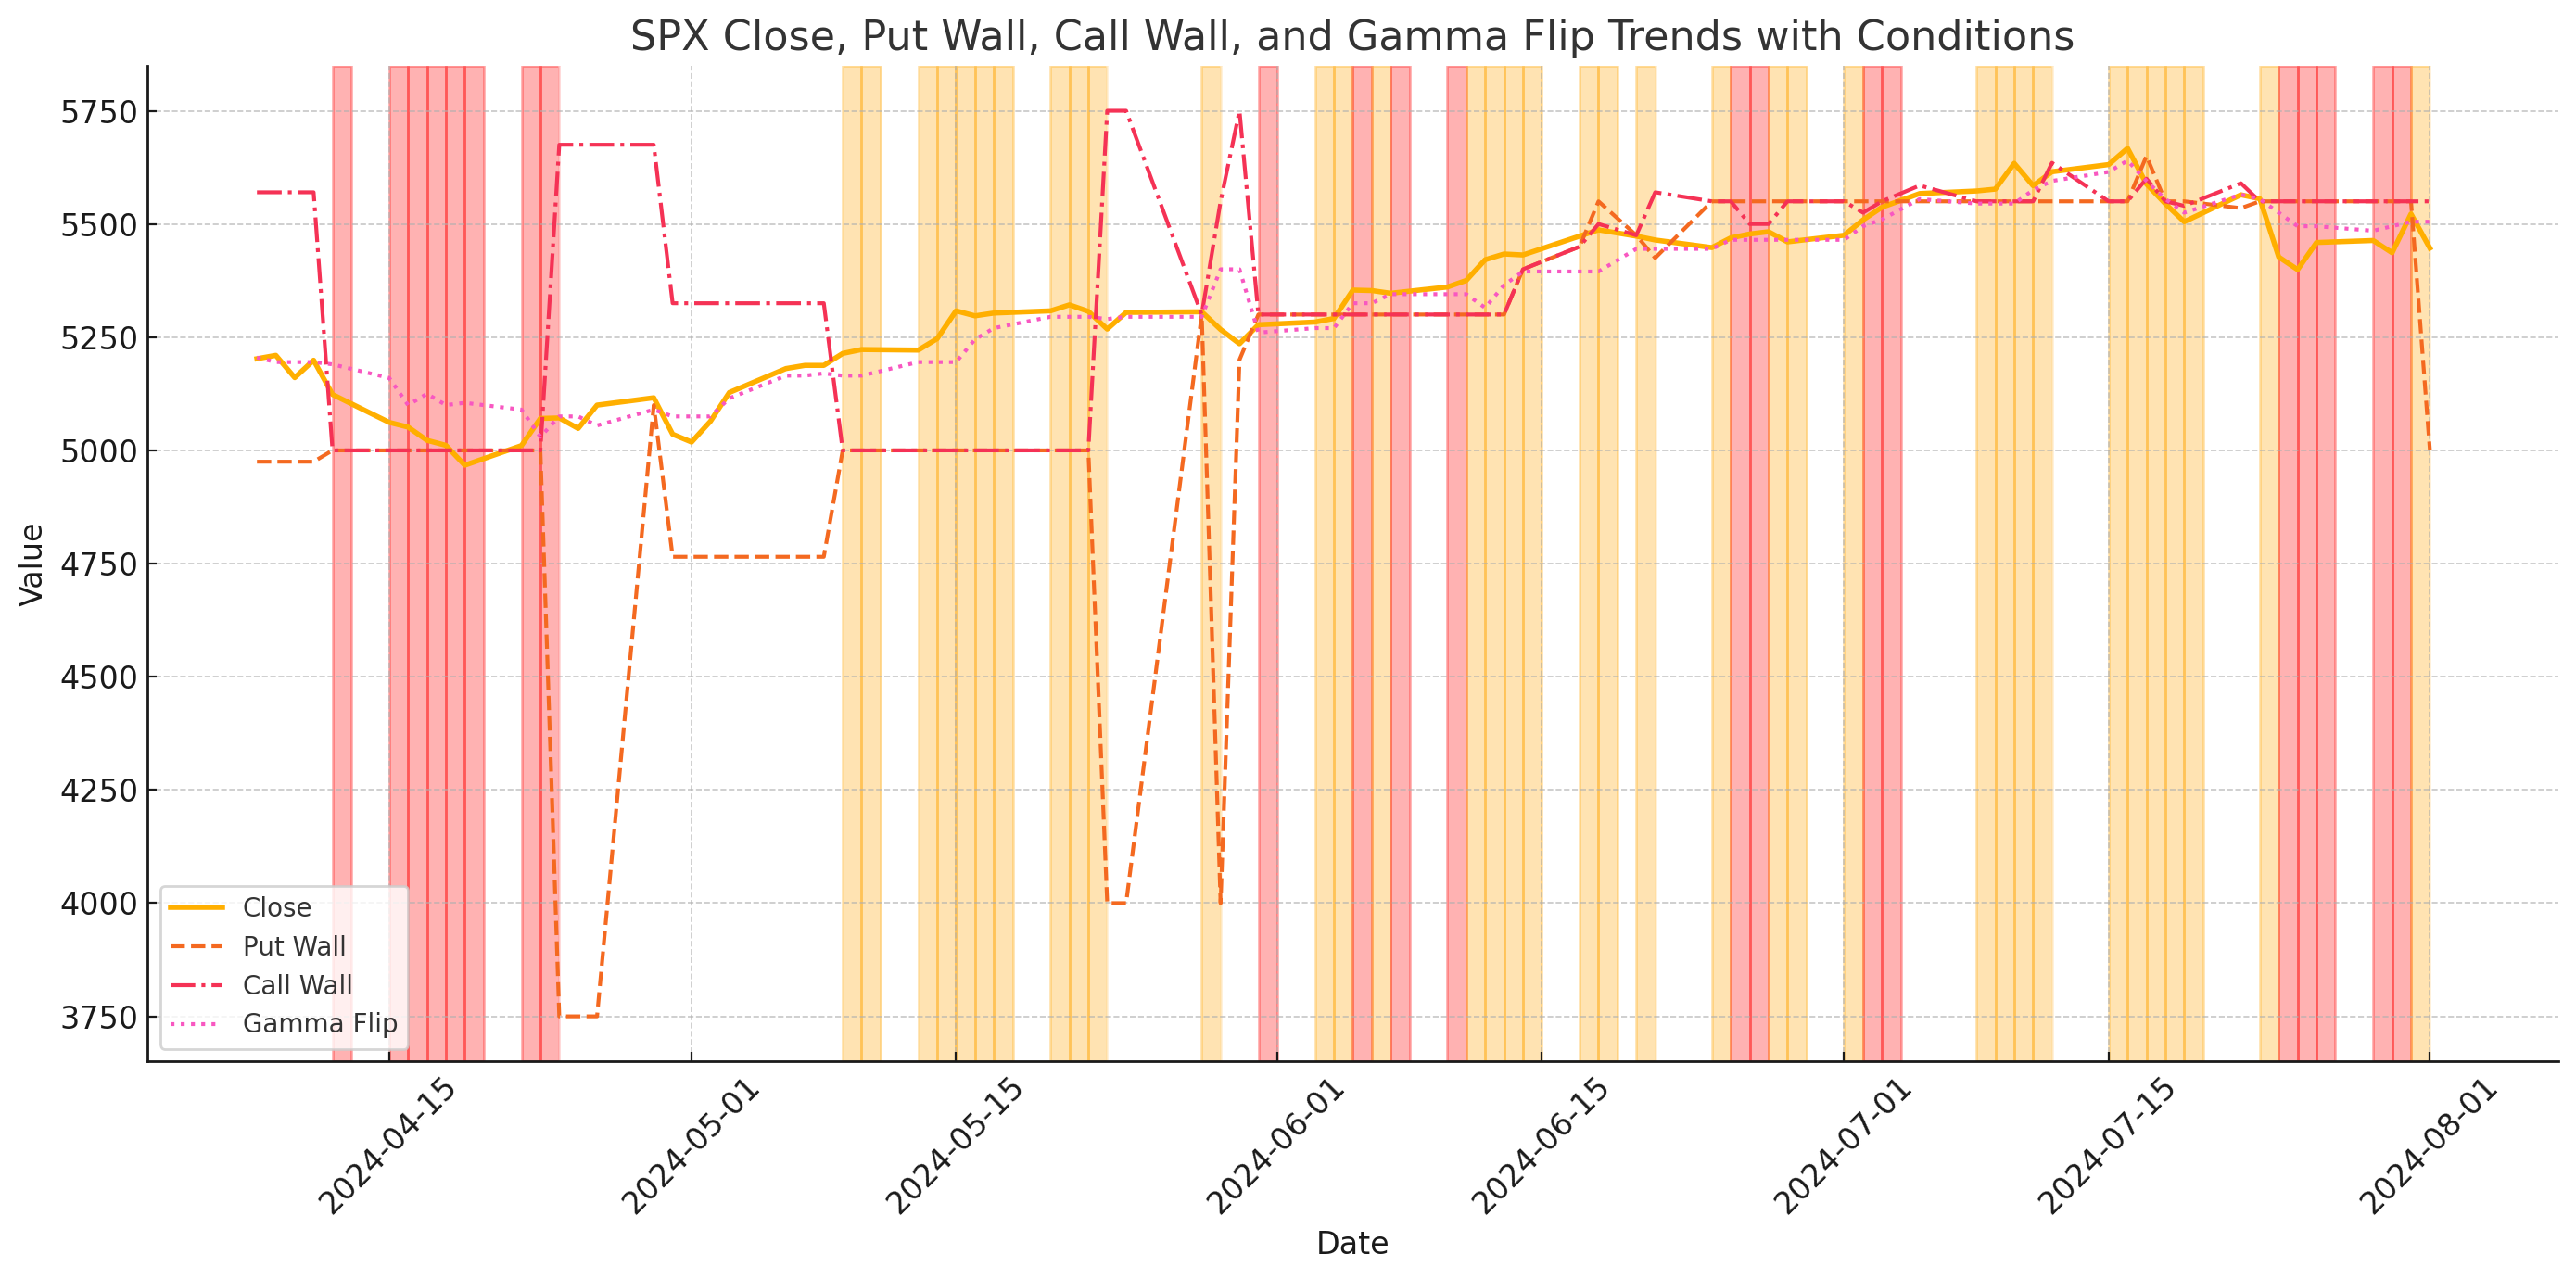

This figure's Python source:
import pandas as pd
import matplotlib.pyplot as plt

# Load the CSV file
file_path = '/mnt/data/GEX-Stat - SPX-fixed.csv'
df = pd.read_csv(file_path)

# Convert the 'Date' column to datetime format
df['Date'] = pd.to_datetime(df['Date'])

# Define the background colors based on the given conditions
colors = []
for _, row in df.iterrows():
    if row['Open'] > row['Gamma Flip']:
        if row['Close'] > row['Call Wall'] or row['Close'] < row['Put Wall']:
            colors.append('orange')  # Orange
        else:
            colors.append('white')
    elif row['Open'] < row['Gamma Flip']:
        if row['Close'] > row['Call Wall'] or row['Close'] < row['Put Wall']:
            colors.append('red')  # Red
        else:
            colors.append('white')
    else:
        colors.append('white')

# Plot the trends for Close, Put Wall, Call Wall, and Gamma Flip with background colors
plt.figure(figsize=(14, 7))

# Plot the lines
plt.plot(df['Date'], df['Close'], label='Close', linewidth=2)
plt.plot(df['Date'], df['Put Wall'], label='Put Wall', linestyle='--')
plt.plot(df['Date'], df['Call Wall'], label='Call Wall', linestyle='-.')
plt.plot(df['Date'], df['Gamma Flip'], label='Gamma Flip', linestyle=':')

# Set background colors
for i, color in enumerate(colors):
    plt.axvspan(df['Date'].iloc[i], df['Date'].iloc[i] + pd.Timedelta(days=1), color=color, alpha=0.3)

# Add labels and title
plt.xlabel('Date')
plt.ylabel('Value')
plt.title('SPX Close, Put Wall, Call Wall, and Gamma Flip Trends with Conditions')
plt.legend()
plt.grid(True)

# Show the plot
plt.xticks(rotation=45)
plt.tight_layout()
plt.show()
